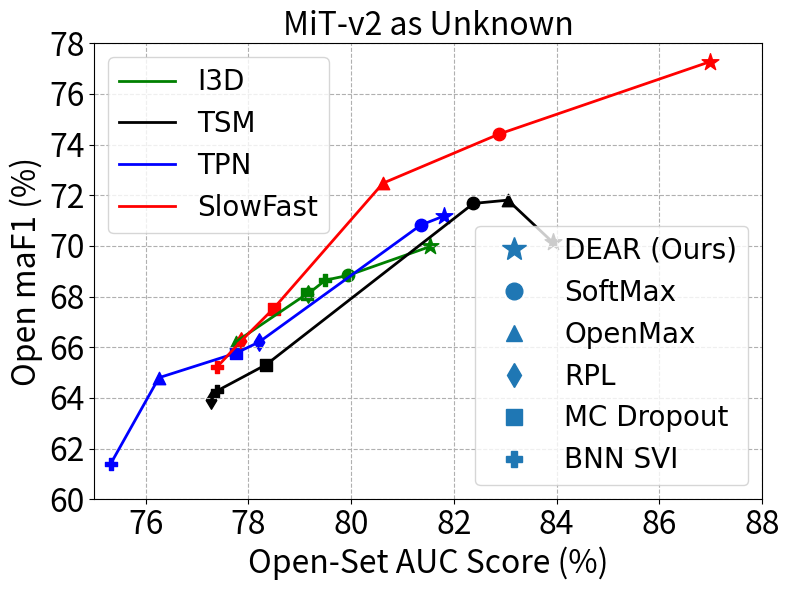

Recreate this plot in Python. (Note: this script raises an exception after producing the figure.)
import matplotlib.pyplot as plt
import numpy as np
from matplotlib.lines import Line2D


def draw_curves():
    fig = plt.figure(figsize=(8,5))
    plt.rcParams["font.family"] = "Arial"
    fontsize = 15
    markersize = 80

    # I3D
    I3D_DNN_HMDB = [94.69, 75.07]  # (closed-set ACC, open-set AUC)
    I3D_DNN_MiT = [94.69, 79.14]
    I3D_DEAR_HMDB = [94.34, 77.08]
    I3D_DEAR_MiT = [94.34, 81.54]
    # TSM
    TSM_DNN_HMDB = [95.11, 73.85]
    TSM_DNN_MiT = [95.11, 78.35]
    TSM_DEAR_HMDB = [94.45, 78.65]
    TSM_DEAR_MiT = [94.45, 83.92]
    # TPN
    TPN_DNN_HMDB = [95.41, 74.13]
    TPN_DNN_MiT = [95.41, 77.76]
    TPN_DEAR_HMDB = [96.42, 79.23]
    TPN_DEAR_MiT = [96.42, 81.80]
    # SlowFast
    SlowFast_DNN_HMDB = [96.72, 75.41]
    SlowFast_DNN_MiT = [96.72, 78.49]
    SlowFast_DEAR_HMDB = [96.66, 82.94]
    SlowFast_DEAR_MiT = [96.66, 86.99]

    # Line: DNN for HMDB
    plt.plot([I3D_DNN_HMDB[0], TSM_DNN_HMDB[0], TPN_DNN_HMDB[0], SlowFast_DNN_HMDB[0]],
             [I3D_DNN_HMDB[1], TSM_DNN_HMDB[1], TPN_DNN_HMDB[1], SlowFast_DNN_HMDB[1]], 'r-', linewidth=2, label='HMDB')
    # Line: DEAR for HMDB
    plt.plot([I3D_DEAR_HMDB[0], TSM_DEAR_HMDB[0], TPN_DEAR_HMDB[0], SlowFast_DEAR_HMDB[0]],
             [I3D_DEAR_HMDB[1], TSM_DEAR_HMDB[1], TPN_DEAR_HMDB[1], SlowFast_DEAR_HMDB[1]], 'r-', linewidth=2)
    # Line: DNN for MiT
    plt.plot([I3D_DNN_MiT[0], TSM_DNN_MiT[0], TPN_DNN_MiT[0], SlowFast_DNN_MiT[0]],
             [I3D_DNN_MiT[1], TSM_DNN_MiT[1], TPN_DNN_MiT[1], SlowFast_DNN_MiT[1]], 'b-', linewidth=2, label='MiT')
    # Line: DEAR for MiT
    plt.plot([I3D_DEAR_MiT[0], TSM_DEAR_MiT[0], TPN_DEAR_MiT[0], SlowFast_DEAR_MiT[0]],
             [I3D_DEAR_MiT[1], TSM_DEAR_MiT[1], TPN_DEAR_MiT[1], SlowFast_DEAR_MiT[1]], 'b-', linewidth=2)
    

    # Draw all I3D points
    # HMDB
    plt.scatter(I3D_DNN_HMDB[0], I3D_DNN_HMDB[1], marker='^', s=markersize, color='r', label='Dropout BALD')
    plt.text(I3D_DNN_HMDB[0], I3D_DNN_HMDB[1], 'I3D', fontsize=fontsize)
    plt.scatter(I3D_DEAR_HMDB[0], I3D_DEAR_HMDB[1], marker='*', s=markersize, color='r', label='DEAR EU')
    plt.text(I3D_DEAR_HMDB[0], I3D_DEAR_HMDB[1], 'I3D', fontsize=fontsize)
    plt.plot([I3D_DNN_HMDB[0], I3D_DEAR_HMDB[0]], [I3D_DNN_HMDB[1], I3D_DEAR_HMDB[1]], 'r--', linewidth=0.5)
    # plt.arrow(I3D_DNN_HMDB[0]+1, I3D_DNN_HMDB[1], I3D_DEAR_HMDB[0]-I3D_DNN_HMDB[0]-2, I3D_DEAR_HMDB[1]-I3D_DNN_HMDB[1]-1,head_width=0.8, fc='skyblue',ec='skyblue', head_length=0.8)
    # # MiT
    plt.scatter(I3D_DNN_MiT[0], I3D_DNN_MiT[1], marker='^', s=markersize, color='b')
    plt.text(I3D_DNN_MiT[0], I3D_DNN_MiT[1], 'I3D', fontsize=fontsize)
    plt.scatter(I3D_DEAR_MiT[0], I3D_DEAR_MiT[1], marker='*', s=markersize, color='b')
    plt.text(I3D_DEAR_MiT[0], I3D_DEAR_MiT[1], 'I3D', fontsize=fontsize)
    plt.plot([I3D_DNN_MiT[0], I3D_DEAR_MiT[0]], [I3D_DNN_MiT[1], I3D_DEAR_MiT[1]], 'b--', linewidth=0.5)
    # plt.arrow(I3D_DNN_MiT[0]+1, I3D_DNN_MiT[1], I3D_DEAR_MiT[0]-I3D_DNN_MiT[0]-3, I3D_DEAR_MiT[1]-I3D_DNN_MiT[1]-2,head_width=0.8, fc='grey',ec='grey', head_length=0.8)

    # Draw all TSM points
    # HMDB
    plt.scatter(TSM_DNN_HMDB[0], TSM_DNN_HMDB[1], marker='^', s=markersize, color='r')
    plt.text(TSM_DNN_HMDB[0], TSM_DNN_HMDB[1], 'TSM', fontsize=fontsize)
    plt.scatter(TSM_DEAR_HMDB[0], TSM_DEAR_HMDB[1], marker='*', s=markersize, color='r')
    plt.text(TSM_DEAR_HMDB[0], TSM_DEAR_HMDB[1], 'TSM', fontsize=fontsize)
    plt.plot([TSM_DNN_HMDB[0], TSM_DEAR_HMDB[0]], [TSM_DNN_HMDB[1], TSM_DEAR_HMDB[1]], 'r--', linewidth=0.5)
    # plt.arrow(TSM_DNN_HMDB[0]+1, TSM_DNN_HMDB[1], TSM_DEAR_HMDB[0]-TSM_DNN_HMDB[0]-2, TSM_DEAR_HMDB[1]-TSM_DNN_HMDB[1]-1,head_width=0.8, fc='skyblue',ec='skyblue', head_length=0.8)
    # # MiT
    plt.scatter(TSM_DNN_MiT[0], TSM_DNN_MiT[1], marker='^', s=markersize, color='b')
    plt.text(TSM_DNN_MiT[0], TSM_DNN_MiT[1], 'TSM', fontsize=fontsize)
    plt.scatter(TSM_DEAR_MiT[0], TSM_DEAR_MiT[1], marker='*', s=markersize, color='b')
    plt.text(TSM_DEAR_MiT[0], TSM_DEAR_MiT[1], 'TSM', fontsize=fontsize)
    plt.plot([TSM_DNN_MiT[0], TSM_DEAR_MiT[0]], [TSM_DNN_MiT[1], TSM_DEAR_MiT[1]], 'b--', linewidth=0.5)

    # Draw all TPN points
    # HMDB
    plt.scatter(TPN_DNN_HMDB[0], TPN_DNN_HMDB[1], marker='^', s=markersize, color='r')
    plt.text(TPN_DNN_HMDB[0], TPN_DNN_HMDB[1], 'TPN', fontsize=fontsize)
    plt.scatter(TPN_DEAR_HMDB[0], TPN_DEAR_HMDB[1], marker='*', s=markersize, color='r')
    plt.text(TPN_DEAR_HMDB[0], TPN_DEAR_HMDB[1], 'TPN', fontsize=fontsize)
    plt.plot([TPN_DNN_HMDB[0], TPN_DEAR_HMDB[0]], [TPN_DNN_HMDB[1], TPN_DEAR_HMDB[1]], 'r--', linewidth=0.5)
    # plt.arrow(TPN_DNN_HMDB[0]+1, TPN_DNN_HMDB[1], TPN_DEAR_HMDB[0]-TPN_DNN_HMDB[0]-2, TPN_DEAR_HMDB[1]-TPN_DNN_HMDB[1]-1,head_width=0.8, fc='skyblue',ec='skyblue', head_length=0.8)
    plt.scatter(TPN_DNN_MiT[0], TPN_DNN_MiT[1], marker='^', s=markersize, color='b')
    plt.text(TPN_DNN_MiT[0], TPN_DNN_MiT[1], 'TPN', fontsize=fontsize)
    plt.scatter(TPN_DEAR_MiT[0], TPN_DEAR_MiT[1], marker='*', s=markersize, color='b')
    plt.text(TPN_DEAR_MiT[0], TPN_DEAR_MiT[1], 'TPN', fontsize=fontsize)
    plt.plot([TPN_DNN_MiT[0], TPN_DEAR_MiT[0]], [TPN_DNN_MiT[1], TPN_DEAR_MiT[1]], 'b--', linewidth=0.5)

    # Draw all SlowFast points
    # HMDB
    plt.scatter(SlowFast_DNN_HMDB[0], SlowFast_DNN_HMDB[1], marker='^', s=markersize, color='r')
    plt.text(SlowFast_DNN_HMDB[0], SlowFast_DNN_HMDB[1], 'SlowFast', fontsize=fontsize)
    plt.scatter(SlowFast_DEAR_HMDB[0], SlowFast_DEAR_HMDB[1], marker='*', s=markersize, color='r')
    plt.text(SlowFast_DEAR_HMDB[0], SlowFast_DEAR_HMDB[1], 'SlowFast', fontsize=fontsize)
    plt.plot([SlowFast_DNN_HMDB[0], SlowFast_DEAR_HMDB[0]], [SlowFast_DNN_HMDB[1], SlowFast_DEAR_HMDB[1]], 'r--', linewidth=0.5)
    # MiT
    plt.scatter(SlowFast_DNN_MiT[0], SlowFast_DNN_MiT[1], marker='^', s=markersize, color='b')
    plt.text(SlowFast_DNN_MiT[0], SlowFast_DNN_MiT[1], 'SlowFast', fontsize=fontsize)
    plt.scatter(SlowFast_DEAR_MiT[0], SlowFast_DEAR_MiT[1], marker='*', s=markersize, color='b')
    plt.text(SlowFast_DEAR_MiT[0], SlowFast_DEAR_MiT[1], 'SlowFast', fontsize=fontsize)
    plt.plot([SlowFast_DNN_MiT[0], SlowFast_DEAR_MiT[0]], [SlowFast_DNN_MiT[1], SlowFast_DEAR_MiT[1]], 'b--', linewidth=0.5)
    
    plt.xlim(94, 97.5)
    plt.ylim(65, 90)
    plt.xlabel('Closed-Set Accuracy (%)', fontsize=fontsize)
    plt.ylabel('Open-Set AUC Score (%)', fontsize=fontsize)
    plt.xticks(fontsize=fontsize)
    plt.yticks(fontsize=fontsize)
    plt.legend(loc='lower left', fontsize=fontsize)
    plt.grid('on', linestyle='--')
    plt.tight_layout()

    plt.savefig('../temp/compare_gain.png')
    plt.savefig('../temp/compare_gain.pdf')


def draw_one_curve(data_dict, markers, markercolor='g', markersize=80, fontsize=10, label='I3D', linestyle='g-', add_marker_text=False, text_offset=[0,0]):

    sorted_dict = dict(sorted(data_dict.items(),key=lambda x:x[1][1]))

    x_data, y_data = [], []
    for k, v in sorted_dict.items():
        x_data.append(v[1])
        y_data.append(v[0])
        # Marker: OpenMax
        if k == 'DEAR (Ours)':
            plt.scatter(v[1], v[0], marker=markers[k], s=markersize*2, color=markercolor)
        else:
            plt.scatter(v[1], v[0], marker=markers[k], s=markersize, color=markercolor)
        if add_marker_text:
            # plt.text(v[1] + text_offset[0], v[0]+ text_offset[1], k, fontsize=fontsize)
            pass
    # Line: I3D for MiT
    line_hd, = plt.plot(x_data, y_data, linestyle, linewidth=2, label=label, markersize=1)
    return line_hd
    

def draw_mit_curves():
    fig, ax = plt.subplots(figsize=(8,6))
    plt.rcParams["font.family"] = "Arial"
    fontsize = 23
    markersize = 80

    # (open maF1, open-set AUC)
    # I3D
    I3D_OpenMax = [66.22, 77.76]
    I3D_Dropout = [68.11, 79.14]
    I3D_BNNSVI = [68.65, 79.50]
    I3D_SoftMax = [68.84, 79.94]
    I3D_RPL = [68.11, 79.16]
    I3D_DEAR = [69.98, 81.54]
    # TSM
    TSM_OpenMax = [71.81, 83.05]
    TSM_Dropout = [65.32, 78.35]
    TSM_BNNSVI = [64.28, 77.39]
    TSM_SoftMax = [71.68, 82.38]
    TSM_RPL = [63.92, 77.28]
    TSM_DEAR = [70.15, 83.92]
    # TPN
    TPN_OpenMax = [64.80, 76.26]
    TPN_Dropout = [65.77, 77.76]
    TPN_BNNSVI = [61.40, 75.32]
    TPN_SoftMax = [70.82, 81.35]
    TPN_RPL = [66.21, 78.21]
    TPN_DEAR = [71.18, 81.80]
    # SlowFast
    SlowFast_OpenMax = [72.48, 80.62]
    SlowFast_Dropout = [67.53, 78.49]
    SlowFast_BNNSVI = [65.22, 77.39]
    SlowFast_SoftMax = [74.42, 82.88]
    SlowFast_RPL = [66.23, 77.85]
    SlowFast_DEAR = [77.28, 86.99]

    markers = {'DEAR (Ours)': '*', 'SoftMax': 'o', 'OpenMax': '^', 'RPL': 'd', 'MC Dropout': 's', 'BNN SVI': 'P'}
    
    # Line: I3D for MiT
    data_dict = {'OpenMax': I3D_OpenMax, 'MC Dropout': I3D_Dropout, 'BNN SVI': I3D_BNNSVI, 'SoftMax': I3D_SoftMax, 'RPL': I3D_RPL, 'DEAR (Ours)': I3D_DEAR}
    line1_hd = draw_one_curve(data_dict, markers=markers, markercolor='g', markersize=markersize, fontsize=fontsize, label='I3D', linestyle='g-')

    data_dict = {'OpenMax': TSM_OpenMax, 'MC Dropout': TSM_Dropout, 'BNN SVI': TSM_BNNSVI, 'SoftMax': TSM_SoftMax, 'RPL': TSM_RPL, 'DEAR (Ours)': TSM_DEAR}
    line2_hd = draw_one_curve(data_dict, markers=markers, markercolor='k', markersize=markersize, fontsize=fontsize, label='TSM', linestyle='k-')

    data_dict = {'OpenMax': TPN_OpenMax, 'MC Dropout': TPN_Dropout, 'BNN SVI': TPN_BNNSVI, 'SoftMax': TPN_SoftMax, 'RPL': TPN_RPL, 'DEAR (Ours)': TPN_DEAR}
    line3_hd = draw_one_curve(data_dict, markers=markers, markercolor='b', markersize=markersize, fontsize=fontsize, label='TPN', linestyle='b-')

    data_dict = {'OpenMax': SlowFast_OpenMax, 'MC Dropout': SlowFast_Dropout, 'BNN SVI': SlowFast_BNNSVI, 'SoftMax': SlowFast_SoftMax, 'RPL': SlowFast_RPL, 'DEAR (Ours)': SlowFast_DEAR}
    line4_hd = draw_one_curve(data_dict, markers=markers, markercolor='r', markersize=markersize, fontsize=fontsize, label='SlowFast', linestyle='r-', 
                    add_marker_text=True, text_offset=[-2.2, -0.2])
    
    marker_elements = []
    for k, v in markers.items():
        msize = 18 if k == 'DEAR (Ours)' else 12
        elem = Line2D([0], [0], marker=v, label=k, markersize=msize, linestyle="None")
        marker_elements.append(elem)
    marker_legend = ax.legend(handles=marker_elements, fontsize=fontsize-3, loc='lower right')
    ax.add_artist(marker_legend)

    plt.ylim(60, 78)
    plt.xlim(75, 88)
    plt.ylabel('Open maF1 (%)', fontsize=fontsize)
    plt.xlabel('Open-Set AUC Score (%)', fontsize=fontsize)
    plt.xticks(fontsize=fontsize)
    plt.yticks(fontsize=fontsize)
    plt.legend(handles=[line1_hd, line2_hd, line3_hd, line4_hd], loc='upper left', fontsize=fontsize-3)
    plt.title('MiT-v2 as Unknown', fontsize=fontsize)
    plt.grid('on', linestyle='--')
    plt.tight_layout()
    plt.savefig('../temp/compare_gain_mit.png')
    plt.savefig('../temp/compare_gain_mit.pdf')



def draw_hmdb_curves():
    fig, ax = plt.subplots(figsize=(8,6))
    plt.rcParams["font.family"] = "Arial"
    fontsize = 23
    markersize = 80

    # (open maF1, open-set AUC)
    # I3D
    I3D_OpenMax = [67.85, 74.34]
    I3D_Dropout = [71.13, 75.07]
    I3D_BNNSVI = [71.57, 74.66]
    I3D_SoftMax = [73.19, 75.68]
    I3D_RPL = [71.48, 75.20]
    I3D_DEAR = [77.24, 77.08]
    # TSM
    TSM_OpenMax = [74.17, 77.07]
    TSM_Dropout = [71.52, 73.85]
    TSM_BNNSVI = [69.11, 73.42]
    TSM_SoftMax = [78.27, 77.99]
    TSM_RPL = [69.34, 73.62]
    TSM_DEAR = [84.69, 78.65]
    # TPN
    TPN_OpenMax = [65.27, 74.12]
    TPN_Dropout = [68.45, 74.13]
    TPN_BNNSVI = [63.81, 72.68]
    TPN_SoftMax = [76.23, 77.97]
    TPN_RPL = [70.31, 75.32]
    TPN_DEAR = [81.79, 79.23]
    # SlowFast
    SlowFast_OpenMax = [73.57, 78.76]
    SlowFast_Dropout = [70.55, 75.41]
    SlowFast_BNNSVI = [69.19, 74.78]
    SlowFast_SoftMax = [78.04, 79.16]
    SlowFast_RPL = [68.32, 74.23]
    SlowFast_DEAR = [85.48, 82.94]

    markers = {'DEAR (Ours)': '*', 'SoftMax': 'o', 'OpenMax': '^', 'RPL': 'd', 'MC Dropout': 's', 'BNN SVI': 'P'}
    
    # Line: I3D for HMDB
    data_dict = {'OpenMax': I3D_OpenMax, 'MC Dropout': I3D_Dropout, 'BNN SVI': I3D_BNNSVI, 'SoftMax': I3D_SoftMax, 'RPL': I3D_RPL, 'DEAR (Ours)': I3D_DEAR}
    line1_hd = draw_one_curve(data_dict, markers=markers, markercolor='g', markersize=markersize, fontsize=fontsize, label='I3D', linestyle='g-')

    data_dict = {'OpenMax': TSM_OpenMax, 'MC Dropout': TSM_Dropout, 'BNN SVI': TSM_BNNSVI, 'SoftMax': TSM_SoftMax, 'RPL': TSM_RPL, 'DEAR (Ours)': TSM_DEAR}
    line2_hd = draw_one_curve(data_dict, markers=markers, markercolor='k', markersize=markersize, fontsize=fontsize, label='TSM', linestyle='k-')

    data_dict = {'OpenMax': TPN_OpenMax, 'MC Dropout': TPN_Dropout, 'BNN SVI': TPN_BNNSVI, 'SoftMax': TPN_SoftMax, 'RPL': TPN_RPL, 'DEAR (Ours)': TPN_DEAR}
    line3_hd = draw_one_curve(data_dict, markers=markers, markercolor='b', markersize=markersize, fontsize=fontsize, label='TPN', linestyle='b-')

    data_dict = {'OpenMax': SlowFast_OpenMax, 'MC Dropout': SlowFast_Dropout, 'BNN SVI': SlowFast_BNNSVI, 'SoftMax': SlowFast_SoftMax, 'RPL': SlowFast_RPL, 'DEAR (Ours)': SlowFast_DEAR}
    line4_hd = draw_one_curve(data_dict, markers=markers, markercolor='r', markersize=markersize, fontsize=fontsize, label='SlowFast', linestyle='r-', 
                    add_marker_text=True, text_offset=[0.2, -1.5])

    
    marker_elements = []
    for k, v in markers.items():
        msize = 18 if k == 'DEAR (Ours)' else 12
        elem = Line2D([0], [0], marker=v, label=k, markersize=msize, linestyle="None")
        marker_elements.append(elem)
    marker_legend = ax.legend(handles=marker_elements, fontsize=fontsize-3, loc='lower right')
    ax.add_artist(marker_legend)

    plt.ylim(55, 90)
    plt.xlim(70, 85)
    plt.ylabel('Open maF1 (%)', fontsize=fontsize)
    plt.xlabel('Open-Set AUC Score (%)', fontsize=fontsize)
    plt.xticks(fontsize=fontsize)
    plt.yticks(fontsize=fontsize)
    plt.legend(handles=[line1_hd, line2_hd, line3_hd, line4_hd], loc='upper left', fontsize=fontsize-3)
    plt.grid('on', linestyle='--')
    plt.title('HMDB-51 as Unknown', fontsize=fontsize)
    plt.tight_layout()
    plt.savefig('../temp/compare_gain_hmdb.png')
    plt.savefig('../temp/compare_gain_hmdb.pdf')


if __name__ == '__main__':

    models = ['I3D', 'TPN', 'TSM', 'SlowFast']

    # draw_curves()

    draw_mit_curves()
    draw_hmdb_curves()
